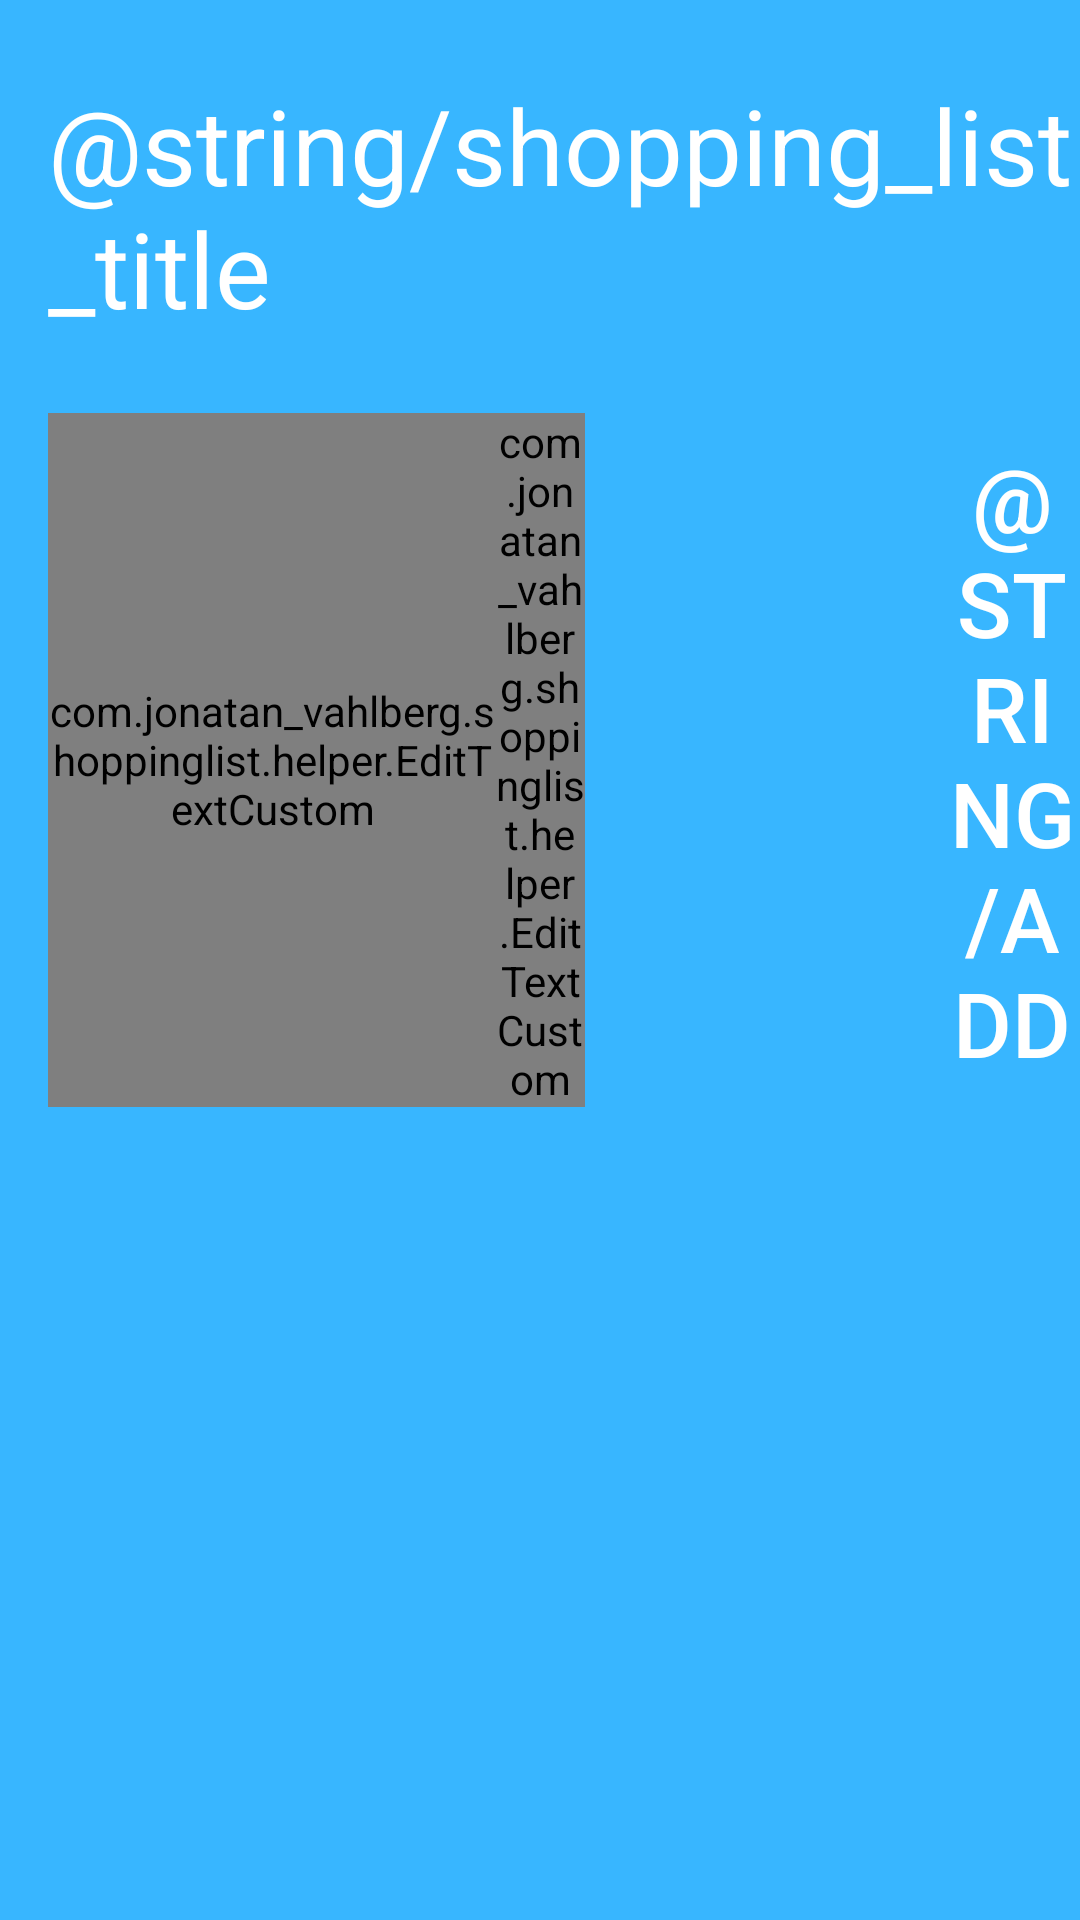

Layout XML and referenced resources for this Android screen:
<!-- AndroidManifest.xml: application theme AppTheme -->
<!-- res/layout/shoppingbar_item.xml -->
<?xml version="1.0" encoding="utf-8"?>
<Toolbar xmlns:android="http://schemas.android.com/apk/res/android"
    android:id="@+id/item_toolbar"
    android:layout_width="match_parent"
    android:layout_height="wrap_content"
    android:background="@color/app_blue"
    android:elevation="20dp"
    >

    <RelativeLayout
        android:id="@+id/item_toolbar_relative"
        android:layout_width="match_parent"
        android:layout_height="match_parent">
        <TextView
            android:id="@+id/item_toolbar_relative_text"
            android:layout_width="wrap_content"
            android:layout_height="wrap_content"
            android:text="@string/shopping_list_title"
            android:textSize="35sp"
            android:layout_marginTop="25dp"
            android:textColor="#fff"/>
        <LinearLayout
            android:layout_width="match_parent"
            android:layout_height="wrap_content"
            android:layout_marginTop="25dp"
            android:layout_below="@+id/item_toolbar_relative_text"
            android:orientation="horizontal"

            >
            <com.jonatan_vahlberg.shoppinglist.helper.EditTextCustom
                android:id="@+id/item_name"
                android:layout_width="0dp"
                android:layout_height="match_parent"
                android:layout_weight="1.0"
                android:hint="@string/item_hint"
                android:textColor="#fff"
                android:imeOptions="actionSend"
                android:inputType="text"
                />
            <com.jonatan_vahlberg.shoppinglist.helper.EditTextCustom
                android:id="@+id/item_amount"
                android:layout_width="0dp"
                android:layout_height="match_parent"
                android:layout_weight="0.2"
                android:hint="1"
                android:autofillHints="1"
                android:inputType="number"
                android:textColor="#fff"
                android:imeOptions="actionDone"
                />
            <Spinner
                android:id="@+id/item_spinner"
                android:layout_width="0dp"
                android:layout_height="match_parent"
                android:layout_weight="0.8"
                android:background="@color/app_blue"
                />
            <Button
                android:id="@+id/item_btn"
                android:layout_width="0dp"
                android:layout_height="match_parent"
                android:layout_weight="0.3"
                android:background="#00000000"
                android:text="@string/add"
                android:textColor="#fff"
                android:textSize="30sp"
                />

        </LinearLayout>
    </RelativeLayout>

</Toolbar>
<!-- resources referenced by this layout -->
<resources>
  <color name="app_blue">#38b6ff</color>
  <string name="item_hint">Vara</string>
  <string name="shopping_list_title">Shopping Lista</string>
  <style name="AppTheme" parent="Theme.AppCompat.Light.NoActionBar">
          
          <item name="colorPrimary">@color/app_blue</item>
          <item name="colorPrimaryDark">@color/app_blue</item>
          <item name="colorAccent">@color/colorAccent</item>
          <item name="android:textColorHint">#85FFFFFF</item>
      </style>
  <color name="colorAccent">#D81B60</color>
</resources>
